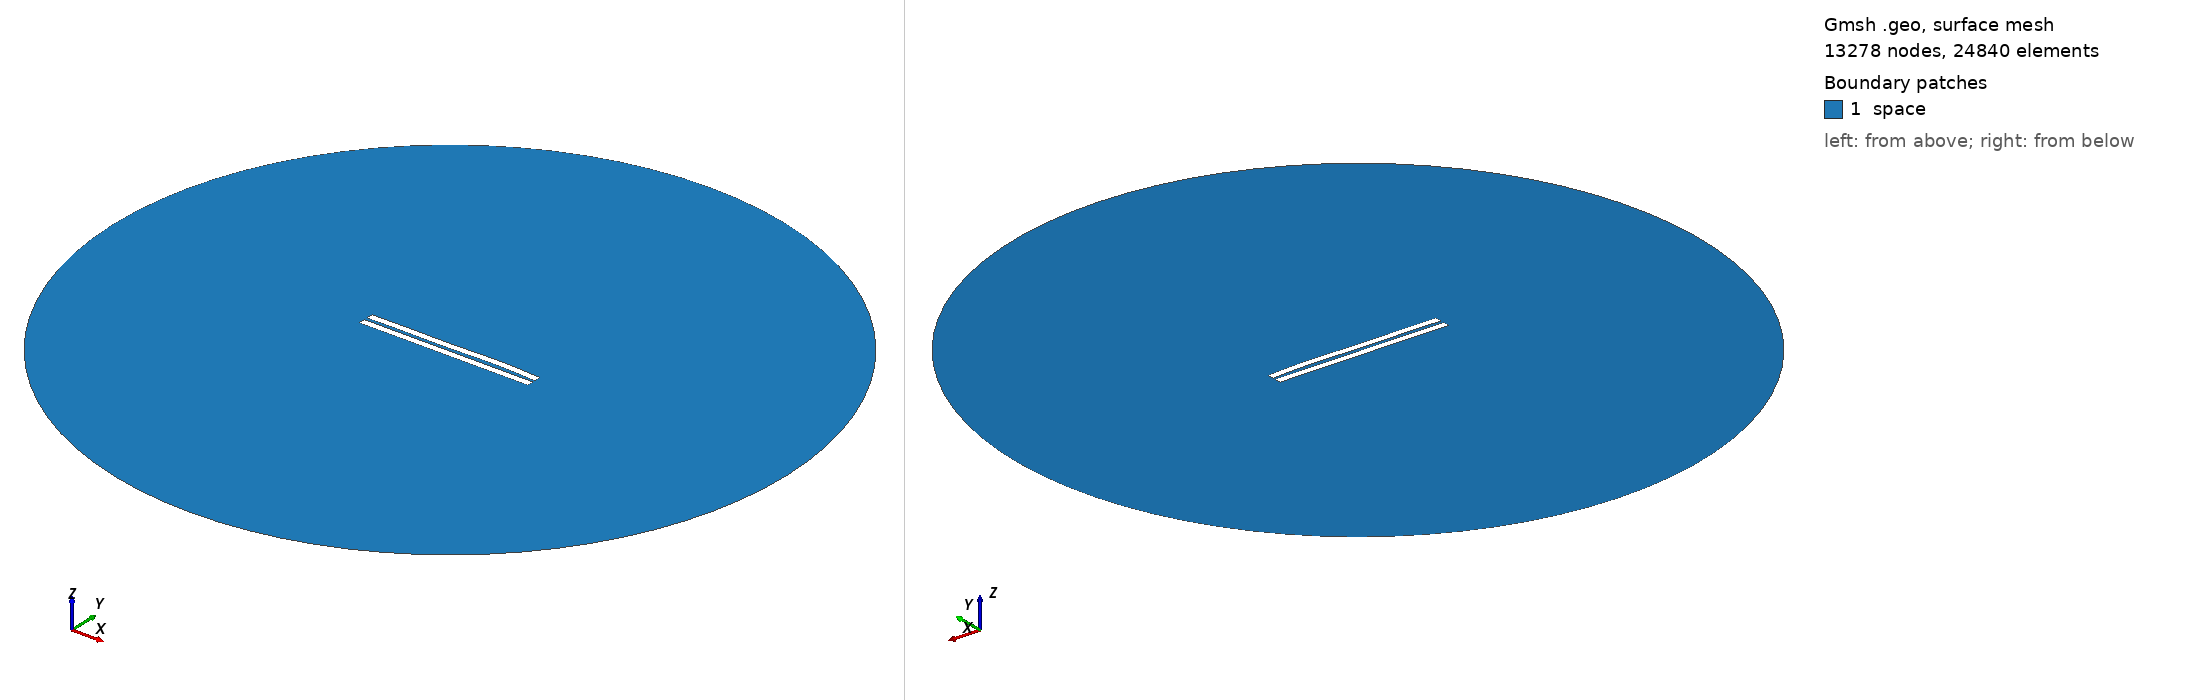

Gmsh geometry script, surface-meshed: 13278 nodes, 24840 surface elements. Boundary patches (legend numbers): 1 space. Left view from above one corner, right view from below the opposite corner. Legend entries are the model's physical surfaces. The drawing asked Gmsh for element sizes between 1% and 20% of the model's largest extent; the script's own settings can give other sizes.

=== 1855.geo (drawn) ===
//---------------------------------------
// Geometry kernel
//---------------------------------------

SetFactory("OpenCASCADE");



//---------------------------------------
// Parameters of the geometry
//---------------------------------------

// Overetch of the upper plate
overetch = 0.0;

// Distance between the plates
distance = 2.0;

// Discretization over the x axis (for the deformation)
nx = 50; 

// Length of the plate
L = 100 - overetch; 

// Number of modes
n = 4; 

// 1st mode coefficient
coeff(1) = 0.15;
beta(1) = 0.596864 * 3.1415926535 / L;

// 2nd mode coefficient
coeff(2) = 0.15;
beta(2) = 1.49418 * 3.1415926535 / L;

// 3rd mode coefficient
coeff(3) = -0.15;
beta(3) = 2.50025 * 3.1415926535 / L;

// 4th mode coefficient
coeff(4) = 0.15;
beta(4) = 3.49999 * 3.1415926535 / L;



//---------------------------------------
// Upper plate (deformed rectangle)
//---------------------------------------

// Coordiantes of the upper plate
xmin = -50;
xmax = 50 - overetch;

// Height of the upper plate
yheight = 4 - 2 * overetch;

// Indexes of the points
UpperID[] = {};
LowerID[] = {};
LeftID[] = {};
RightID[] = {};

// Point index
p = 1;

// Horizontal edges
For i In {1:nx}
    x = xmin + (i-1)*(xmax - xmin)/(nx-1);

    y_bottom = distance / 2 + overetch;
    For j In {1:n}
        C = (Cosh(beta(j)*L) + Cos(beta(j)*L)) / (Sinh(beta(j)*L) + Sin(beta(j)*L));
        y_bottom  = y_bottom + coeff(j) * (Cosh(beta(j)*(x+50)) - Cos(beta(j)*(x+50)) - C * (Sinh(beta(j)*(x+50)) - Sin(beta(j)*(x+50))));
    EndFor

    y_top = y_bottom + yheight;

    Point(p) = {x, y_top, 0, 1.0};
    UpperID[i] = p;
    p = p + 1;

    Point(p) = {x, y_bottom, 0, 1.0};
    LowerID[i] = p;
    p = p + 1;
EndFor

// Create point lists
UpperPts[] = {}; LowerPts[] = {};
For i In {1:nx}
  UpperPts[] += {UpperID[i]};
  LowerPts[] += {LowerID[i]};
EndFor

// Build splines
Spline(1) = {UpperPts[]};
Spline(2) = {LowerPts[]};
Line(3) = {LowerPts[nx-1], UpperPts[nx-1]};
Line(4) = {LowerPts[0], UpperPts[0]};

// Build the plane surface
Curve Loop(1) = {2, 3, -1, -4};
Plane Surface(1) = {1};



//---------------------------------------
// Lower plate (rectangle)
//---------------------------------------

// Vertices
Point(1001) = {-50, -1, 0, 1.0};
Point(1002) = { 50, -1, 0, 1.0};
Point(1003) = { 50,  -5, 0, 1.0};
Point(1004) = {-50,  -5, 0, 1.0};

// Edges
Line(5) = {1001, 1002};
Line(6) = {1002, 1003};
Line(7) = {1003, 1004};
Line(8) = {1004, 1001};

// Plane surface
Line Loop(2) = {5, 6, 7, 8};
Plane Surface(2) = {2}; 



//---------------------------------------
// Outer (fictious) boundary
//---------------------------------------

// Points
Point(1005) = {0, 0, 0};       // Center
Point(1006) = {200, 0, 0};     // Start point
Point(1007) = {0, 200, 0};     // 90 degrees
Point(1008) = {-200, 0, 0};    // 180 degrees
Point(1009) = {0, -200, 0};    // 270 degrees

// Circle arcs (each needs start, center, end)
Circle(9) = {1006, 1005, 1007};
Circle(10) = {1007, 1005, 1008};
Circle(11) = {1008, 1005, 1009};
Circle(12) = {1009, 1005, 1006};

// Plane surface for the entire domain
Curve Loop(3) = {9, 10, 11, 12};
Surface(3) = {3};

// Subtract the plates from the whole domain to obtain the actual domain where we want to solve the equations
BooleanDifference{ Surface{3}; Delete; }{ Surface{1}; Surface{2}; Delete; }




//---------------------------------------
// Transfinite Lines/Curves
//---------------------------------------

// Set the number of points on the boundaries
r = 7;

// Plates
Transfinite Curve {1, 2} = 50*r Using Progression 1;
Transfinite Curve {3, 4} = 2*r Using Progression 1;
Transfinite Line {5, 7} = 50*r Using Progression 1;
Transfinite Line {6, 8} = 2*r Using Progression 1;

// Outer boundary
Transfinite Line {9, 10, 11, 12} = 20 Using Progression 1;



//---------------------------------------
// Physical groups
//---------------------------------------                

// Physical curves (boundaries)
Physical Line("force_segment", 10) = {2};
Physical Line("upper_plate", 11) = {1, 3, 4};
Physical Line("lower_plate", 12) = {5, 6, 7, 8};
Physical Line("boundary", 20) = {9, 10, 11, 12};

// Physical Surfaces
Physical Surface("space", 30) = {3};



//---------------------------------------
// 6. Generate the Mesh
//---------------------------------------

// 2D mesh generation
Mesh 2;
